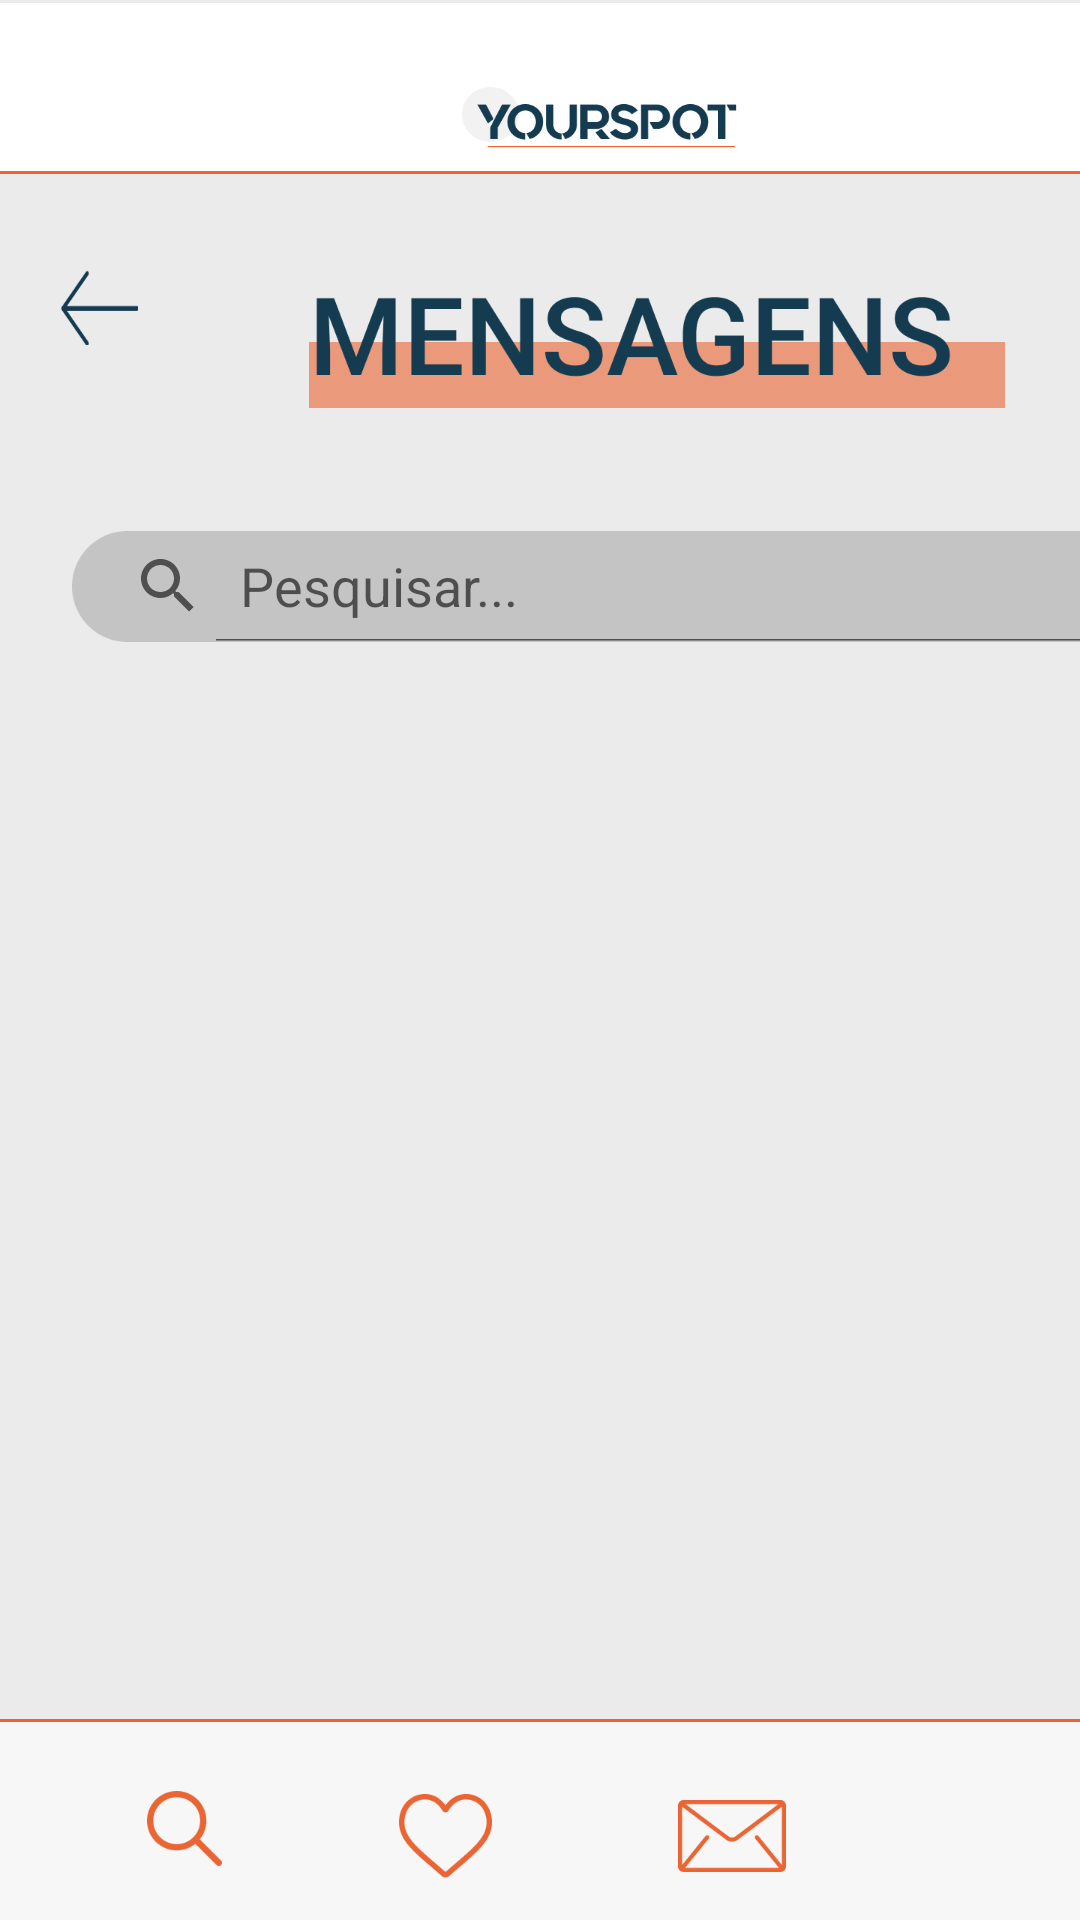

Reconstruct the res/layout file that produces this screen, plus the resources it refers to.
<!-- AndroidManifest.xml: application theme Theme.YourSpot -->
<!-- res/layout/fragment_pagina_mensagens.xml -->
<?xml version="1.0" encoding="utf-8"?>
<androidx.constraintlayout.widget.ConstraintLayout
    xmlns:android="http://schemas.android.com/apk/res/android"
    xmlns:app="http://schemas.android.com/apk/res-auto"
    xmlns:tools="http://schemas.android.com/tools"
    android:layout_width="match_parent"
    android:layout_height="match_parent"
    android:background="#EBEBEB"
    tools:context=".fragments.MensagensFragment">

    
    <View
        android:id="@+id/menu_superior_mensagem"
        android:layout_width="411dp"
        android:layout_height="56dp"
        android:layout_alignParentLeft="true"
        android:layout_alignParentTop="true"
        android:background="@drawable/menu_superior"
        app:layout_constraintEnd_toEndOf="parent"
        app:layout_constraintHorizontal_bias="0.5"
        app:layout_constraintStart_toStartOf="parent"
        app:layout_constraintBottom_toTopOf="@+id/divosoria_mensagem_1"/>


    
    <View
        android:id="@+id/logo_yourspot_mensagem"
        android:layout_width="92dp"
        android:layout_height="21dp"
        android:layout_alignParentLeft="true"
        android:layout_alignParentTop="true"
        android:layout_marginLeft="154dp"
        android:layout_marginTop="29dp"
        android:background="@drawable/logo_yourspot"
        app:layout_constraintEnd_toEndOf="parent"
        app:layout_constraintHorizontal_bias="0.0"
        app:layout_constraintStart_toStartOf="parent"
        app:layout_constraintTop_toTopOf="parent" />

    
    <View
        android:id="@+id/divosoria_mensagem_1"
        android:layout_width="411dp"
        android:layout_height="1dp"
        android:layout_alignParentLeft="true"
        android:layout_alignParentTop="true"
        android:layout_alignParentRight="true"
        android:layout_alignParentBottom="true"
        android:layout_marginTop="7dp"
        android:background="@drawable/divisoria_laranja"
        app:layout_constraintEnd_toEndOf="parent"
        app:layout_constraintHorizontal_bias="0.5"
        app:layout_constraintStart_toStartOf="parent"
        app:layout_constraintTop_toBottomOf="@+id/logo_yourspot_mensagem" />


    
    <ImageButton
        android:id="@+id/seta_retorno_pagina_mensagens"
        android:layout_width="26dp"
        android:layout_height="25dp"
        android:layout_alignParentLeft="true"
        android:layout_alignParentTop="true"
        android:layout_alignParentRight="true"
        android:layout_alignParentBottom="true"
        android:layout_marginStart="20dp"
        android:layout_marginLeft="20dp"
        android:layout_marginTop="90dp"
        android:background="@drawable/seta_retorno"
        app:layout_constraintStart_toStartOf="parent"
        app:layout_constraintTop_toTopOf="parent" />

    
    <View
        android:id="@+id/titulo_pagina_mensagens"
        android:layout_width="232dp"
        android:layout_height="60dp"
        android:layout_alignParentLeft="true"
        android:layout_alignParentTop="true"
        android:layout_marginStart="57dp"
        android:layout_marginLeft="57dp"
        android:layout_marginTop="92dp"
        android:layout_marginEnd="122dp"
        android:layout_marginRight="122dp"
        android:background="@drawable/titulo_pagina_mensagens"
        app:layout_constraintEnd_toEndOf="parent"
        app:layout_constraintHorizontal_bias="0.0"
        app:layout_constraintStart_toEndOf="@+id/seta_retorno_pagina_mensagens"
        app:layout_constraintTop_toTopOf="parent" />

    
    <SearchView
        android:id="@+id/barrapesquisa_pagina_mensagens"
        android:layout_width="360dp"
        android:layout_height="37dp"
        android:layout_alignParentLeft="true"
        android:layout_alignParentTop="true"
        android:layout_marginStart="24dp"
        android:layout_marginLeft="24dp"
        android:layout_marginTop="25dp"
        android:background="@drawable/barrapesquisa_pagina_mensagens"
        android:iconifiedByDefault="false"
        android:measureWithLargestChild="false"
        android:queryHint="@string/barradepesquisa"
        app:layout_constraintStart_toStartOf="parent"
        app:layout_constraintTop_toBottomOf="@+id/titulo_pagina_mensagens" />

    
    <View
        android:id="@+id/retangulomenuinferior_mensagens"
        android:layout_width="411dp"
        android:layout_height="67dp"
        android:layout_alignParentLeft="true"
        android:layout_alignParentTop="true"
        android:layout_alignParentRight="true"
        android:layout_alignParentBottom="true"
        android:background="@drawable/barra_de_acao"
        app:layout_constraintBottom_toBottomOf="parent"
        app:layout_constraintEnd_toEndOf="parent"
        app:layout_constraintStart_toStartOf="parent" />

    

    <ImageButton
        android:id="@+id/iconepesquisa_mensagens"
        android:layout_width="25dp"
        android:layout_height="25dp"
        android:layout_alignParentLeft="true"
        android:layout_alignParentTop="true"
        android:layout_alignParentRight="true"
        android:layout_alignParentBottom="true"
        android:layout_marginStart="49dp"
        android:layout_marginLeft="49dp"
        android:layout_marginTop="24dp"
        android:background="@drawable/iconepesquisa_menuinf"
        android:translationZ="90dp"
        app:layout_constraintStart_toStartOf="parent"
        app:layout_constraintTop_toTopOf="@+id/retangulomenuinferior_mensagens" />

    

    <ImageButton
        android:id="@+id/iconecoracao_mensagens"
        android:layout_width="31dp"
        android:layout_height="28dp"
        android:layout_alignParentLeft="true"
        android:layout_alignParentTop="true"
        android:layout_alignParentRight="true"
        android:layout_alignParentBottom="true"
        android:layout_marginStart="59dp"
        android:layout_marginLeft="59dp"
        android:layout_marginTop="25dp"
        android:background="@drawable/iconecoracao_menuinf"
        android:translationZ="90dp"
        app:layout_constraintStart_toEndOf="@+id/iconepesquisa_mensagens"
        app:layout_constraintTop_toTopOf="@+id/retangulomenuinferior_mensagens" />

    

    <ImageButton
        android:id="@+id/iconemensagem_mensagens"
        android:layout_width="36dp"
        android:layout_height="36dp"
        android:layout_alignParentLeft="true"
        android:layout_alignParentTop="true"
        android:layout_alignParentRight="true"
        android:layout_alignParentBottom="true"
        android:layout_marginStart="62dp"
        android:layout_marginLeft="62dp"
        android:layout_marginTop="21dp"
        android:background="@drawable/iconemensagem_menuinf"

        android:translationZ="90dp"
        app:layout_constraintStart_toEndOf="@+id/iconecoracao_mensagens"
        app:layout_constraintTop_toTopOf="@+id/retangulomenuinferior_mensagens" />

    

    <ImageButton
        android:id="@+id/iconecasa_mensagens"
        android:layout_width="32dp"
        android:layout_height="32dp"
        android:layout_alignParentLeft="true"
        android:layout_alignParentTop="true"
        android:layout_alignParentRight="true"
        android:layout_alignParentBottom="true"
        android:layout_marginStart="52dp"
        android:layout_marginLeft="52dp"
        android:layout_marginTop="20dp"
        android:layout_marginEnd="65dp"
        android:layout_marginRight="65dp"
        android:background="@drawable/iconecasa_menuinf"

        android:translationZ="90dp"
        app:layout_constraintEnd_toEndOf="parent"
        app:layout_constraintHorizontal_bias="0.0"
        app:layout_constraintStart_toEndOf="@+id/iconemensagem_mensagens"
        app:layout_constraintTop_toTopOf="@+id/retangulomenuinferior_mensagens" />


</androidx.constraintlayout.widget.ConstraintLayout>
<!-- resources referenced by this layout -->
<resources>
  <!-- drawable barra_de_acao: png bitmap (drawable, 2490 bytes) -->
  <!-- drawable barrapesquisa_pagina_mensagens: png bitmap (drawable, 3418 bytes) -->
  <!-- drawable divisoria_laranja: png bitmap (drawable, 170 bytes) -->
  <!-- drawable iconecasa_menuinf: png bitmap (drawable, 1976 bytes) -->
  <!-- drawable iconecoracao_menuinf: png bitmap (drawable, 3204 bytes) -->
  <!-- drawable iconemensagem_menuinf: png bitmap (drawable, 2371 bytes) -->
  <!-- drawable iconepesquisa_menuinf: png bitmap (drawable, 2335 bytes) -->
  <!-- drawable logo_yourspot: png bitmap (drawable, 6996 bytes) -->
  <!-- drawable menu_superior: png bitmap (drawable, 2036 bytes) -->
  <!-- drawable seta_retorno: png bitmap (drawable, 1512 bytes) -->
  <!-- drawable titulo_pagina_mensagens: png bitmap (drawable, 13430 bytes) -->
  <string name="barradepesquisa">Pesquisar...</string>
  <style name="Theme.YourSpot" parent="Theme.MaterialComponents.Light.NoActionBar">
          
          <item name="colorPrimary">@color/purple_500</item>
          <item name="colorPrimaryVariant">@color/purple_700</item>
          <item name="colorOnPrimary">@color/white</item>
          
          <item name="colorSecondary">@color/teal_200</item>
          <item name="colorSecondaryVariant">@color/teal_700</item>
          <item name="colorOnSecondary">@color/black</item>
          
          <item name="android:statusBarColor">#00000000</item>
          
      </style>
  <color name="purple_500">#FF6200EE</color>
  <color name="purple_700">#FF3700B3</color>
  <color name="white">#FFFFFFFF</color>
  <color name="teal_200">#FF03DAC5</color>
  <color name="teal_700">#FF018786</color>
  <color name="black">#FF000000</color>
</resources>
